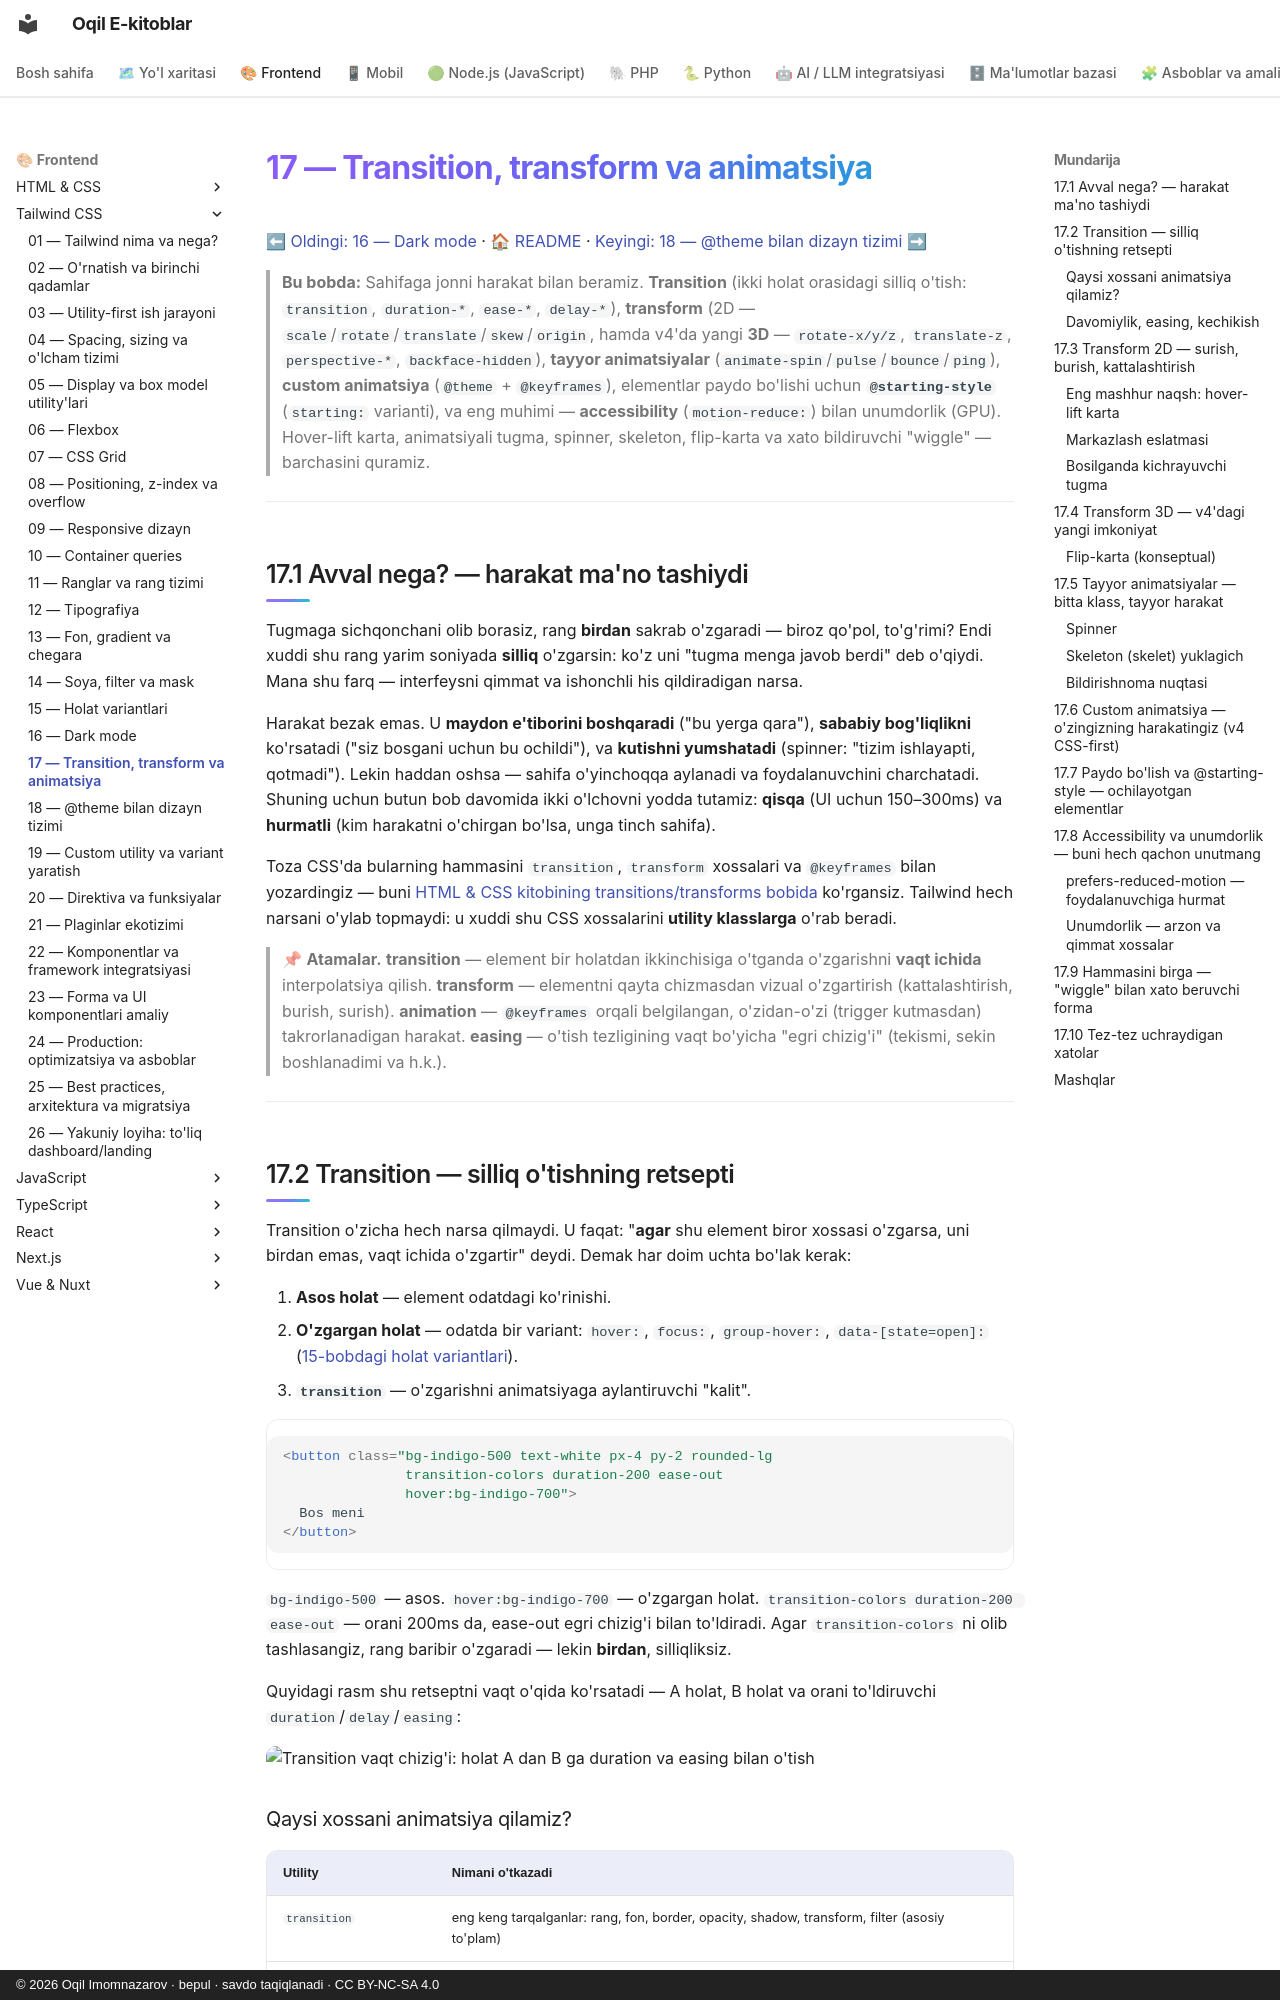

repository: iOqil/e-book · page: tailwind/17-transition-transform-animatsiya/index.html · generator: mkdocs · copyright: © 2026 Oqil Imomnazarov · bepul · savdo taqiqlanadi · CC BY-NC-SA 4.0

# 17 — Transition, transform va animatsiya

[⬅ Oldingi: 16 — Dark mode](./16-dark-mode.md) · [🏠 README](./README.md) · [Keyingi: 18 — @theme bilan dizayn tizimi ➡](./18-theme-dizayn-tizimi.md)

> **Bu bobda:** Sahifaga jonni harakat bilan beramiz. **Transition** (ikki holat orasidagi silliq o'tish: `transition`, `duration-*`, `ease-*`, `delay-*`), **transform** (2D — `scale`/`rotate`/`translate`/`skew`/`origin`, hamda v4'da yangi **3D** — `rotate-x/y/z`, `translate-z`, `perspective-*`, `backface-hidden`), **tayyor animatsiyalar** (`animate-spin`/`pulse`/`bounce`/`ping`), **custom animatsiya** (`@theme` + `@keyframes`), elementlar paydo bo'lishi uchun **`@starting-style`** (`starting:` varianti), va eng muhimi — **accessibility** (`motion-reduce:`) bilan unumdorlik (GPU). Hover-lift karta, animatsiyali tugma, spinner, skeleton, flip-karta va xato bildiruvchi "wiggle" — barchasini quramiz.

---

## 17.1 Avval nega? — harakat ma'no tashiydi

Tugmaga sichqonchani olib borasiz, rang **birdan** sakrab o'zgaradi — biroz qo'pol, to'g'rimi? Endi xuddi shu rang yarim soniyada **silliq** o'zgarsin: ko'z uni "tugma menga javob berdi" deb o'qiydi. Mana shu farq — interfeysni qimmat va ishonchli his qildiradigan narsa.

Harakat bezak emas. U **maydon e'tiborini boshqaradi** ("bu yerga qara"), **sababiy bog'liqlikni** ko'rsatadi ("siz bosgani uchun bu ochildi"), va **kutishni yumshatadi** (spinner: "tizim ishlayapti, qotmadi"). Lekin haddan oshsa — sahifa o'yinchoqqa aylanadi va foydalanuvchini charchatadi. Shuning uchun butun bob davomida ikki o'lchovni yodda tutamiz: **qisqa** (UI uchun 150–300ms) va **hurmatli** (kim harakatni o'chirgan bo'lsa, unga tinch sahifa).

Toza CSS'da bularning hammasini `transition`, `transform` xossalari va `@keyframes` bilan yozardingiz — buni [HTML & CSS kitobining transitions/transforms bobida](../html-css/18-transitions-transforms-animations.md) ko'rgansiz. Tailwind hech narsani o'ylab topmaydi: u xuddi shu CSS xossalarini **utility klasslarga** o'rab beradi.

> 📌 **Atamalar.** **transition** — element bir holatdan ikkinchisiga o'tganda o'zgarishni **vaqt ichida** interpolatsiya qilish. **transform** — elementni qayta chizmasdan vizual o'zgartirish (kattalashtirish, burish, surish). **animation** — `@keyframes` orqali belgilangan, o'zidan-o'zi (trigger kutmasdan) takrorlanadigan harakat. **easing** — o'tish tezligining vaqt bo'yicha "egri chizig'i" (tekismi, sekin boshlanadimi va h.k.).

---
